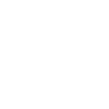
t = 0.00 s
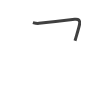
t = 0.75 s
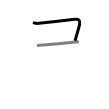
t = 1.50 s
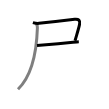
t = 2.50 s
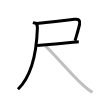
t = 3.25 s
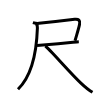
t = 4.00 s

The animated SVG that drew these frames (rendered in a browser with its animation timeline set to each time). Animation: 4 SMIL elements (animate=4); one cycle of 4.00 s.

<svg width="109px" height="109px" viewBox="0 0 px 109px" xmlns="http://www.w3.org/2000/svg" xmlns:xlink="http://www.w3.org/1999/xlink" xml:space="preserve" version="1.1"  baseProfile="full">
<path d="M32.89,22.57c1.99,0.56,4.43,0.99,6.02,0.79c9.06-1.11,29.27-3.25,35.74-4.01c4.01-0.47,5.75,0.92,4.89,5.03C78.57,29,77.5,32.12,75,40.75" style="fill:none;stroke:black;stroke-width:3;opacity:0">
  <animate attributeType="CSS" attributeName="opacity" from="0" to="1" begin="0s" dur="1s" repeatCount="Indefinite" fill="freeze" />
</path>
<path d="M37,45.5c3.45-0.2,24.9-2.14,36-3.24c2.8-0.28,4.9-0.47,5.81-0.52" style="fill:none;stroke:black;stroke-width:3;opacity:0">
  <animate attributeType="CSS" attributeName="opacity" from="0" to="1" begin="1s" dur="1s" repeatCount="Indefinite" fill="freeze" />
</path>
<path d="M36.09,23.62c0.96,0.96,1.37,2.63,1.31,4.39C36.38,58.62,29.88,77.75,18,89.25" style="fill:none;stroke:black;stroke-width:3;opacity:0">
  <animate attributeType="CSS" attributeName="opacity" from="0" to="1" begin="2s" dur="1s" repeatCount="Indefinite" fill="freeze" />
</path>
<path d="M45.25,46c3.88,2.5,23.79,25.86,35.65,37.1c3.98,3.77,7.6,6.9,11.6,9.15" style="fill:none;stroke:black;stroke-width:3;opacity:0">
  <animate attributeType="CSS" attributeName="opacity" from="0" to="1" begin="3s" dur="1s" repeatCount="Indefinite" fill="freeze" />
</path>
</svg>
